44-way image classification set "dataset" from GitHub (negiadventures/traffic-sign-detect-and-recognize); label vocabulary: bicycle and pedestrian, bicycle route, block ahead, bus only, bus stop, do not block, do not enter, end school zone, exit only, height limit, hospital, left lane must, left on green arrow only, no access, no left turn, no parking, no pedestrian, no right turn, no trucks, no turn on red, no u-turn, one way, one way left, one way right, only two way, parking, pedestrian crossing, right or through, road construction ahead, road work ahead, school, slight left, speed limit 18, speed limit 20, speed limit 25, speed limit 27, speed limit 30, speed limit 40, stop, traffic light, u-turn permitted ahead, watch for motorcycles, workers ahead, yield.

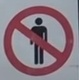
Label: no pedestrian

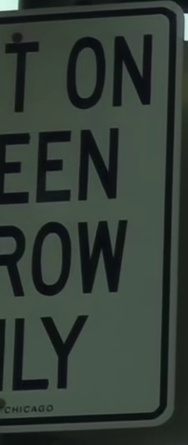
Label: left on green arrow only

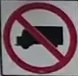
Label: no trucks

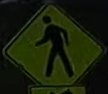
Label: pedestrian crossing

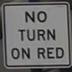
Label: no turn on red

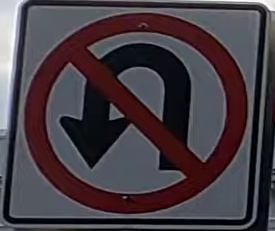
Label: no u-turn
